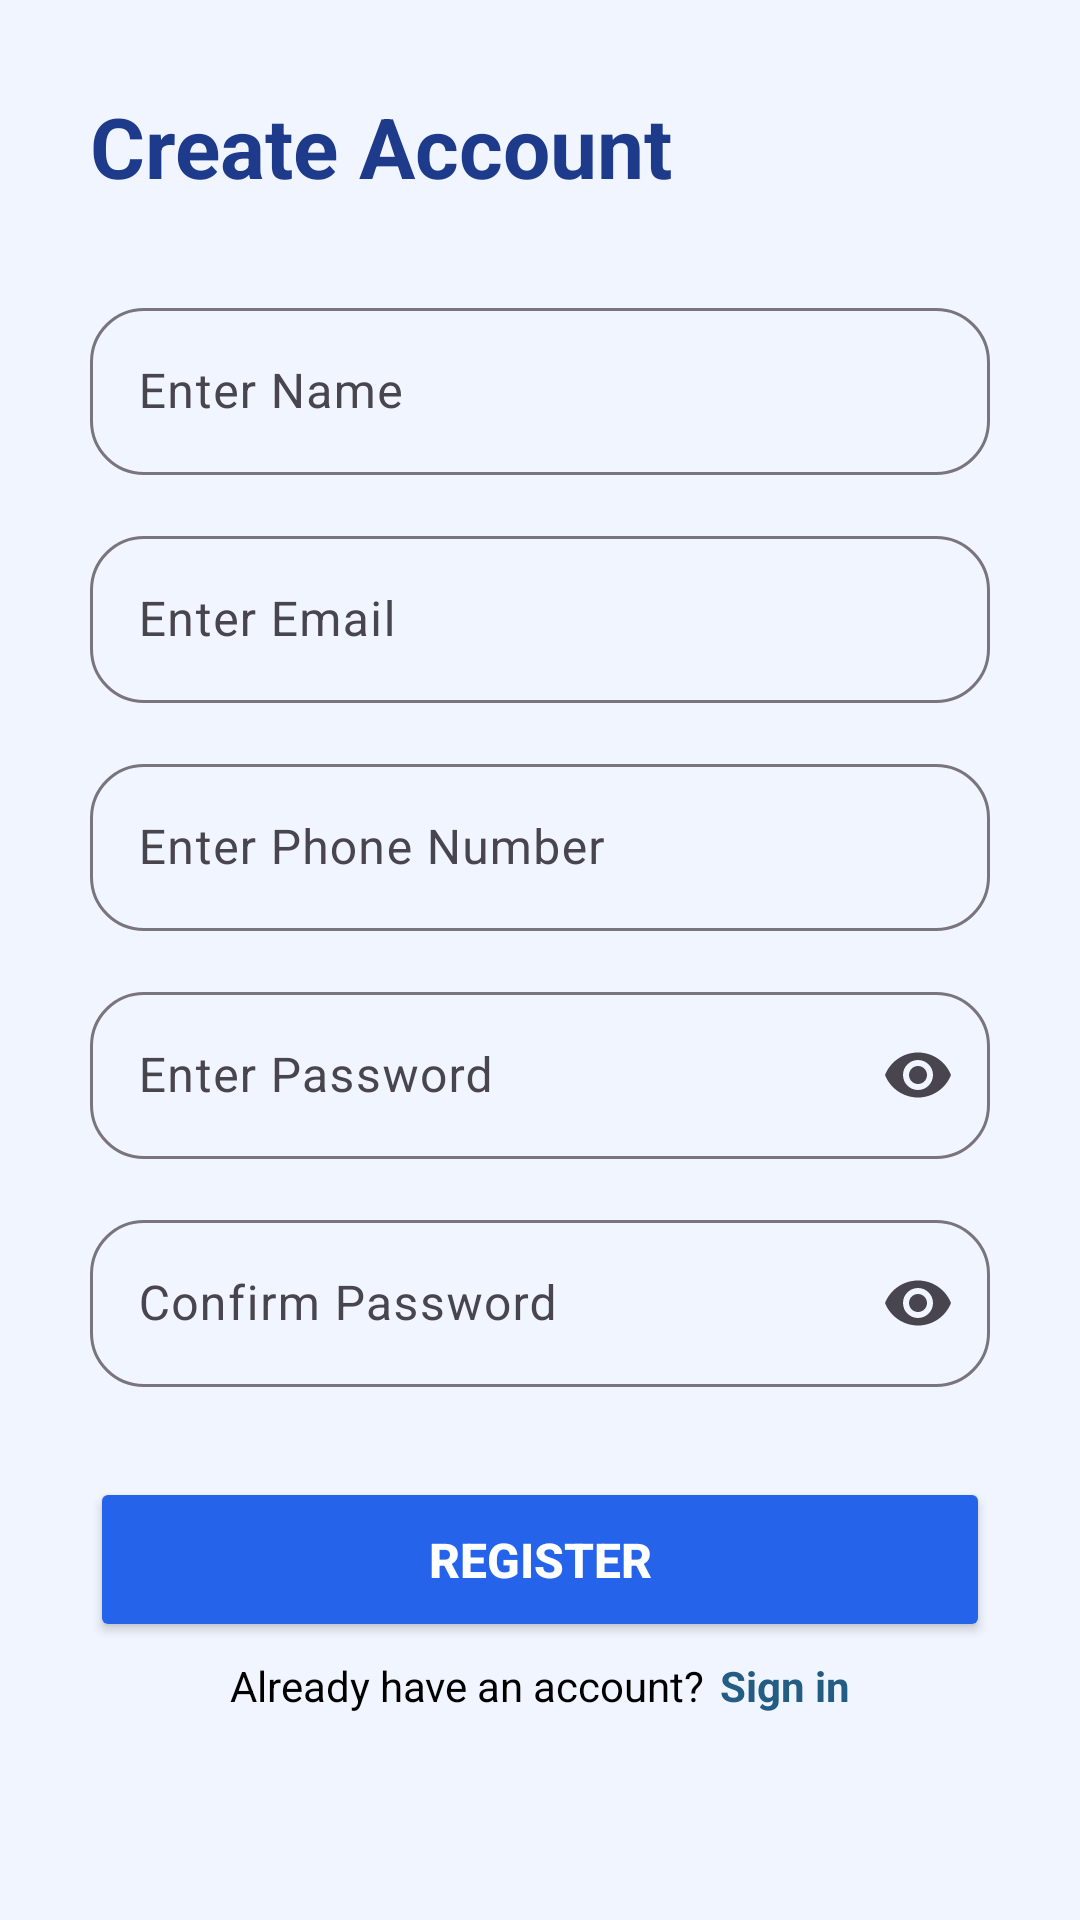

Write the Android layout XML for this screen, with the resource values it uses.
<!-- AndroidManifest.xml: application theme Theme.EduGuardSP -->
<!-- res/layout/activity_register.xml -->
<?xml version="1.0" encoding="utf-8"?>
<ScrollView
    xmlns:android="http://schemas.android.com/apk/res/android"
    xmlns:app="http://schemas.android.com/apk/res-auto"
    android:layout_width="match_parent"
    android:layout_height="match_parent"
    android:background="#F1F5FF">

    <LinearLayout
        android:layout_width="match_parent"
        android:layout_height="wrap_content"
        android:orientation="vertical"
        android:padding="30dp">

        
        <TextView
            android:text="Create Account"
            android:textSize="28sp"
            android:textStyle="bold"
            android:textColor="#1E3A8A"
            android:layout_marginBottom="30dp"
            android:layout_width="wrap_content"
            android:layout_height="wrap_content"/>

        
        <com.google.android.material.textfield.TextInputLayout
            android:layout_width="match_parent"
            android:layout_height="wrap_content"
            app:boxCornerRadiusTopStart="18dp"
            app:boxCornerRadiusTopEnd="18dp"
            app:boxCornerRadiusBottomStart="18dp"
            app:boxCornerRadiusBottomEnd="18dp">

            <com.google.android.material.textfield.TextInputEditText
                android:id="@+id/etName"
                android:hint="Enter Name"
                android:layout_width="match_parent"
                android:layout_height="wrap_content"/>
        </com.google.android.material.textfield.TextInputLayout>

        
        <com.google.android.material.textfield.TextInputLayout
            android:layout_marginTop="15dp"
            android:layout_width="match_parent"
            android:layout_height="wrap_content"
            app:boxCornerRadiusTopStart="18dp"
            app:boxCornerRadiusTopEnd="18dp"
            app:boxCornerRadiusBottomStart="18dp"
            app:boxCornerRadiusBottomEnd="18dp">

            <com.google.android.material.textfield.TextInputEditText
                android:id="@+id/etEmail"
                android:hint="Enter Email"
                android:inputType="textEmailAddress"
                android:layout_width="match_parent"
                android:layout_height="wrap_content"/>
        </com.google.android.material.textfield.TextInputLayout>

        
        <com.google.android.material.textfield.TextInputLayout
            android:layout_marginTop="15dp"
            android:layout_width="match_parent"
            android:layout_height="wrap_content"
            app:boxCornerRadiusTopStart="18dp"
            app:boxCornerRadiusTopEnd="18dp"
            app:boxCornerRadiusBottomStart="18dp"
            app:boxCornerRadiusBottomEnd="18dp">

            <com.google.android.material.textfield.TextInputEditText
                android:id="@+id/etPhone"
                android:hint="Enter Phone Number"
                android:inputType="phone"
                android:layout_width="match_parent"
                android:layout_height="wrap_content"/>
        </com.google.android.material.textfield.TextInputLayout>

        
        <com.google.android.material.textfield.TextInputLayout
            android:layout_marginTop="15dp"
            android:layout_width="match_parent"
            android:layout_height="wrap_content"
            app:endIconMode="password_toggle"
            app:boxCornerRadiusTopStart="18dp"
            app:boxCornerRadiusTopEnd="18dp"
            app:boxCornerRadiusBottomStart="18dp"
            app:boxCornerRadiusBottomEnd="18dp">

            <com.google.android.material.textfield.TextInputEditText
                android:id="@+id/etPassword"
                android:hint="Enter Password"
                android:inputType="textPassword"
                android:layout_width="match_parent"
                android:layout_height="wrap_content"/>
        </com.google.android.material.textfield.TextInputLayout>

        
        <com.google.android.material.textfield.TextInputLayout
            android:layout_marginTop="15dp"
            android:layout_width="match_parent"
            android:layout_height="wrap_content"
            app:endIconMode="password_toggle"
            app:boxCornerRadiusTopStart="18dp"
            app:boxCornerRadiusTopEnd="18dp"
            app:boxCornerRadiusBottomStart="18dp"
            app:boxCornerRadiusBottomEnd="18dp">

            <com.google.android.material.textfield.TextInputEditText
                android:id="@+id/etConfirmPassword"
                android:hint="Confirm Password"
                android:inputType="textPassword"
                android:layout_width="match_parent"
                android:layout_height="wrap_content"/>
        </com.google.android.material.textfield.TextInputLayout>

        
        <Button
            android:id="@+id/registerBtn"
            android:text="REGISTER"
            android:textSize="16sp"
            android:textStyle="bold"
            android:textColor="#FFFFFF"
            android:backgroundTint="#2563EB"
            android:layout_marginTop="30dp"
            android:layout_width="match_parent"
            android:layout_height="55dp"/>

        <LinearLayout
            android:layout_width="match_parent"
            android:layout_height="wrap_content"
            android:orientation="horizontal"
            android:layout_marginTop="5dp"
            android:gravity="center">
            <TextView
                android:layout_width="wrap_content"
                android:layout_height="wrap_content"
                android:text="Already have an account?"
                android:textColor="@color/black"/>
            <TextView
                android:layout_width="wrap_content"
                android:layout_height="wrap_content"
                android:id="@+id/signin_page"
                android:clickable="true"
                android:focusable="true"
                android:text="Sign in"
                android:textColor="#235D83"
                android:textStyle="bold"

                android:layout_marginLeft="5dp"
                />

        </LinearLayout>

    </LinearLayout>
</ScrollView>
<!-- resources referenced by this layout -->
<resources>
  <style name="Theme.EduGuardSP" parent="Base.Theme.EduGuardSP" />
  <style name="Base.Theme.EduGuardSP" parent="Theme.Material3.DayNight.NoActionBar">
          
          
      </style>
  <!-- not gathered from this repository: default colours our renderer supplied (Android Studio template values) -->
  <color name="black">#FF000000</color>
</resources>
